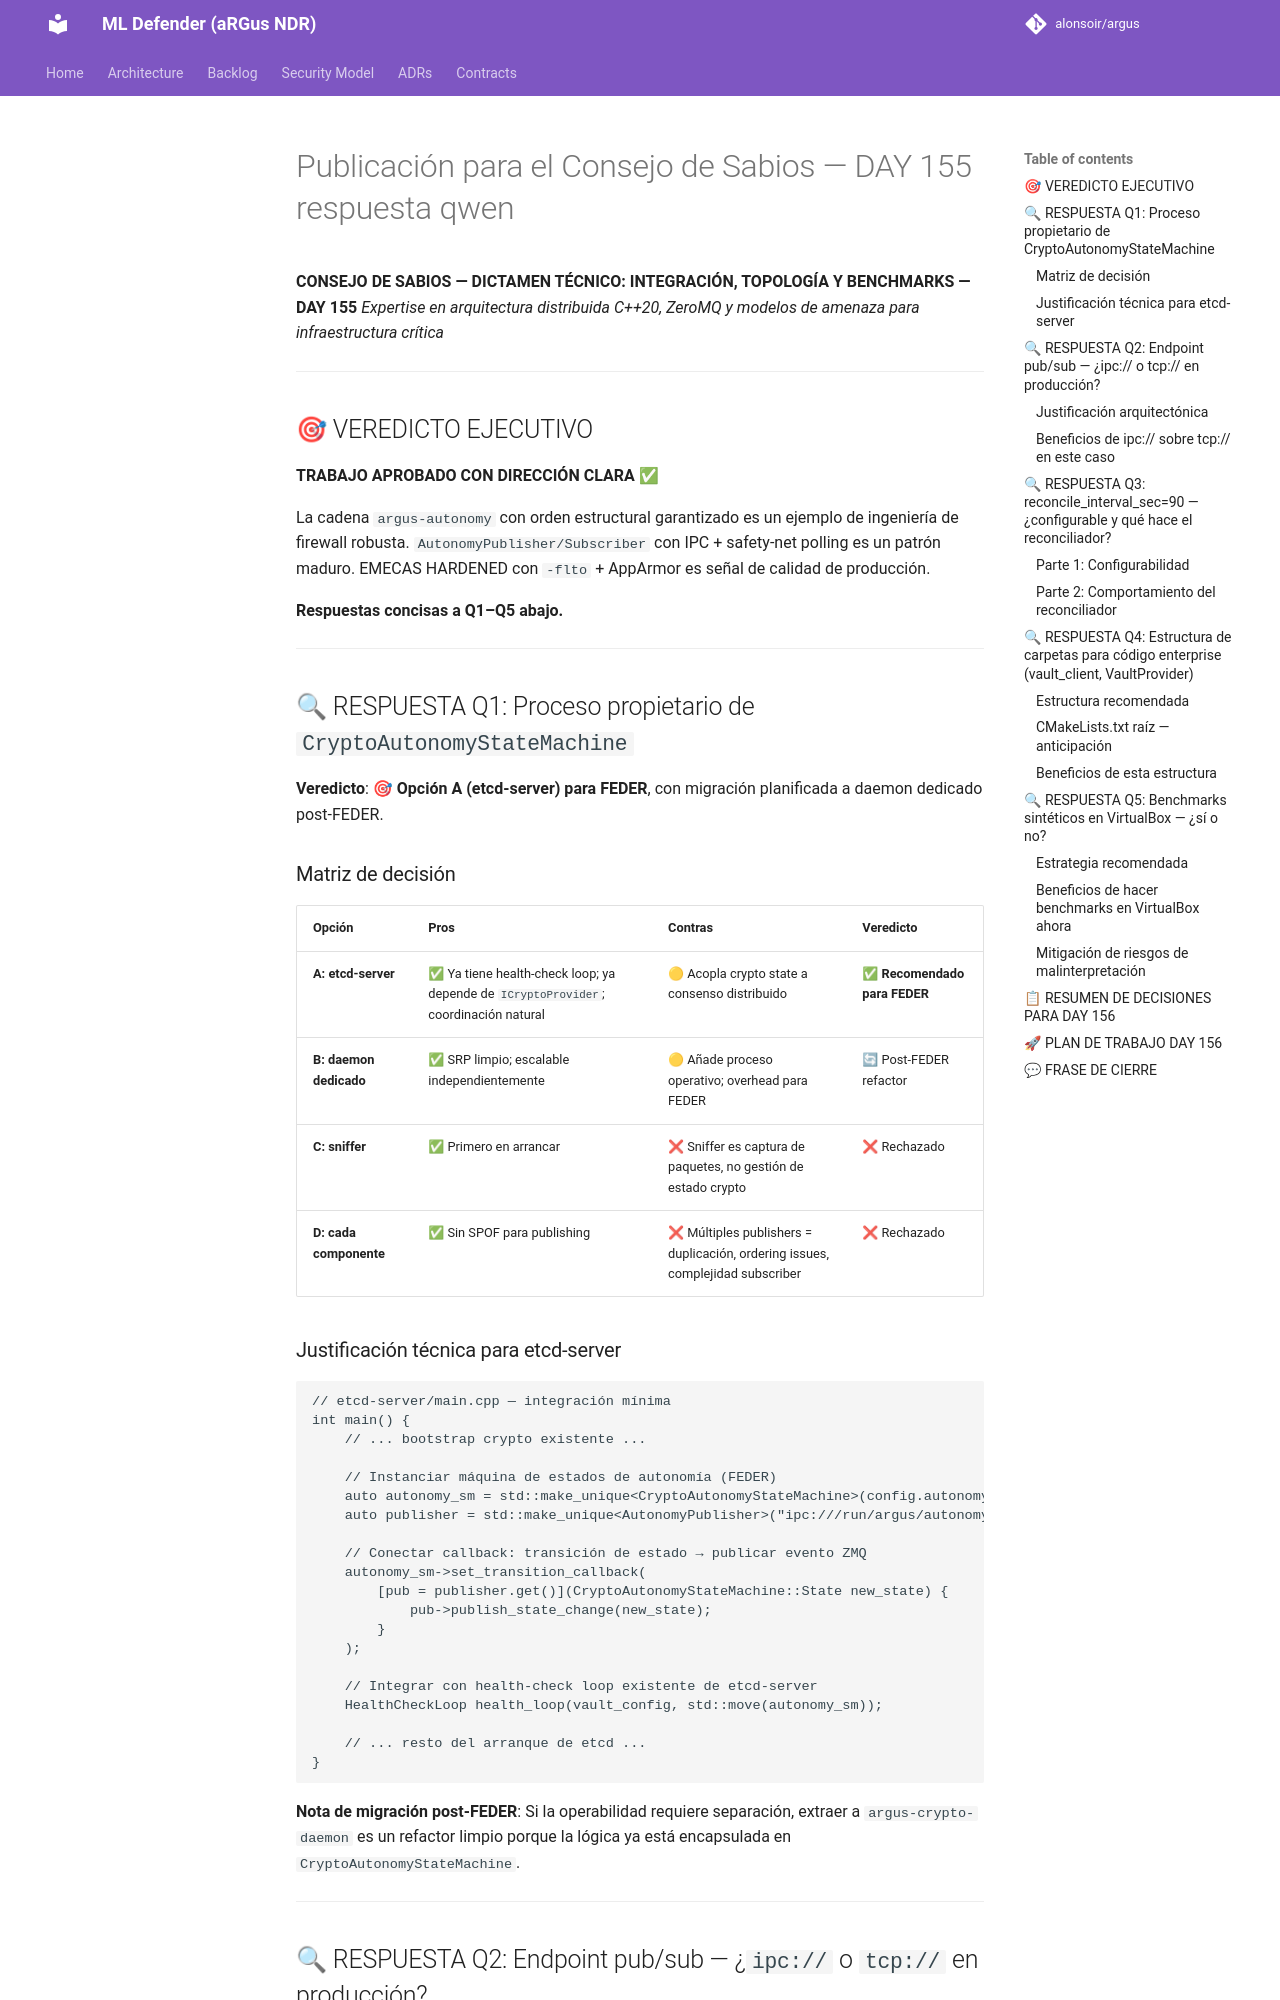

repository: alonsoir/argus · page: council/Publicación para el Consejo de Sabios — DAY 155-respuesta-qwen/index.html · generator: mkdocs

**CONSEJO DE SABIOS — DICTAMEN TÉCNICO: INTEGRACIÓN, TOPOLOGÍA Y BENCHMARKS — DAY 155**
*Expertise en arquitectura distribuida C++20, ZeroMQ y modelos de amenaza para infraestructura crítica*

---

## 🎯 VEREDICTO EJECUTIVO

**TRABAJO APROBADO CON DIRECCIÓN CLARA** ✅

La cadena `argus-autonomy` con orden estructural garantizado es un ejemplo de ingeniería de firewall robusta. `AutonomyPublisher/Subscriber` con IPC + safety-net polling es un patrón maduro. EMECAS HARDENED con `-flto` + AppArmor es señal de calidad de producción.

**Respuestas concisas a Q1–Q5 abajo.**

---

## 🔍 RESPUESTA Q1: Proceso propietario de `CryptoAutonomyStateMachine`

**Veredicto**: 🎯 **Opción A (etcd-server) para FEDER**, con migración planificada a daemon dedicado post-FEDER.

### Matriz de decisión

| Opción | Pros | Contras | Veredicto |
|--------|------|---------|-----------|
| **A: etcd-server** | ✅ Ya tiene health-check loop; ya depende de `ICryptoProvider`; coordinación natural | 🟡 Acopla crypto state a consenso distribuido | ✅ **Recomendado para FEDER** |
| **B: daemon dedicado** | ✅ SRP limpio; escalable independientemente | 🟡 Añade proceso operativo; overhead para FEDER | 🔄 Post-FEDER refactor |
| **C: sniffer** | ✅ Primero en arrancar | ❌ Sniffer es captura de paquetes, no gestión de estado crypto | ❌ Rechazado |
| **D: cada componente** | ✅ Sin SPOF para publishing | ❌ Múltiples publishers = duplicación, ordering issues, complejidad subscriber | ❌ Rechazado |

### Justificación técnica para etcd-server

```cpp
// etcd-server/main.cpp — integración mínima
int main() {
    // ... bootstrap crypto existente ...
    
    // Instanciar máquina de estados de autonomía (FEDER)
    auto autonomy_sm = std::make_unique<CryptoAutonomyStateMachine>(config.autonomy);
    auto publisher = std::make_unique<AutonomyPublisher>("ipc:///run/argus/autonomy.sock");
    
    // Conectar callback: transición de estado → publicar evento ZMQ
    autonomy_sm->set_transition_callback(
        [pub = publisher.get()](CryptoAutonomyStateMachine::State new_state) {
            pub->publish_state_change(new_state);
        }
    );
    
    // Integrar con health-check loop existente de etcd-server
    HealthCheckLoop health_loop(vault_config, std::move(autonomy_sm));
    
    // ... resto del arranque de etcd ...
}
```

**Nota de migración post-FEDER**: Si la operabilidad requiere separación, extraer a `argus-crypto-daemon` es un refactor limpio porque la lógica ya está encapsulada en `CryptoAutonomyStateMachine`.

---

## 🔍 RESPUESTA Q2: Endpoint pub/sub — ¿`ipc://` o `tcp://` en producción?

**Veredicto**: ✅ **Mantener `ipc://` para todos los despliegues FEDER**.
